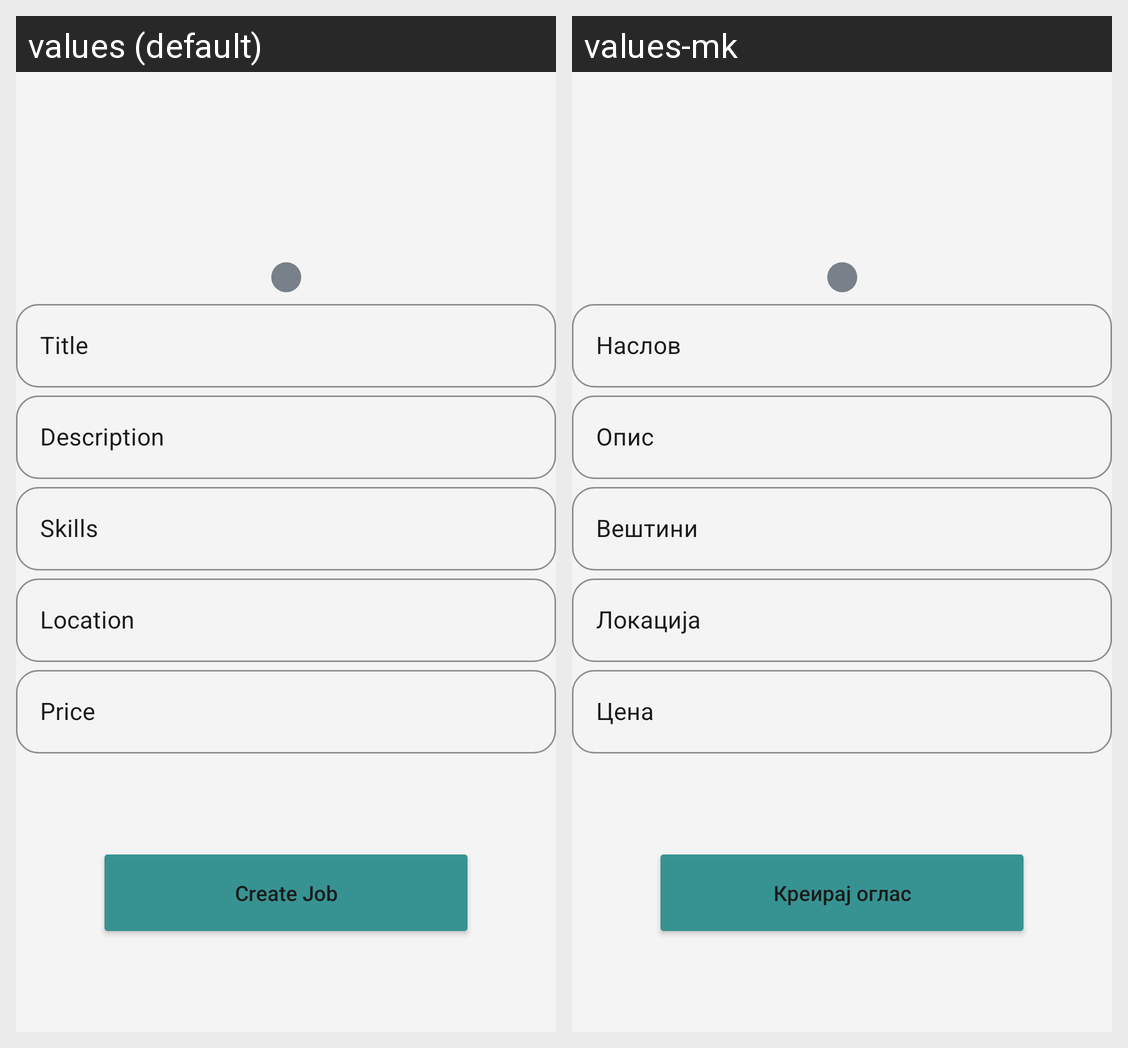

The same Android screen rendered under two of its app's locales, left to right. List the strings drawn on it with the default value and each locale's translation.
Android screen res/layout/activity_create_job.xml rendered under 2 locales, left to right: values (default), values-mk. Device: Nexus 5 (rendered at 1080×1920; each locale shown at half size, 540×960, under a caption strip naming it); theme Theme.YouthWorkHub.
Strings drawn on this screen, with the default value and each locale's value (text and hints the layout hard-codes, and strings that could not be matched under every locale, appear in the picture but are not listed):

title
  values: Title
  values-mk: Наслов

desc
  values: Description
  values-mk: Опис

skills
  values: Skills
  values-mk: Вештини

location
  values: Location
  values-mk: Локација

price
  values: Price
  values-mk: Цена

create_job
  values: Create Job
  values-mk: Креирај оглас
